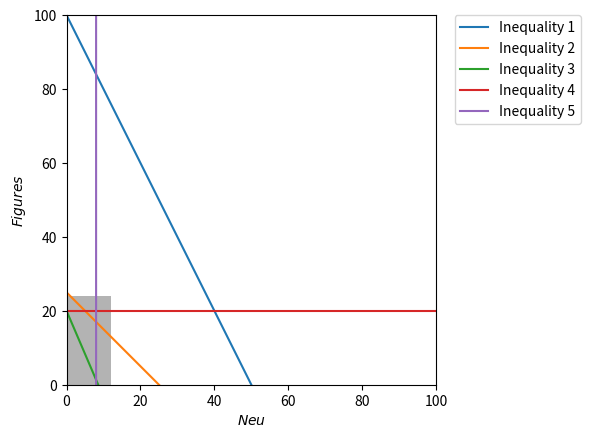

This chart was generated by the following Python code: (Note: this script raises an exception after producing the figure.)
# -*- coding: utf-8 -*-
"""
Created on Tue Dec 27 23:24:32 2022

[redacted]
"""

import os
import sys

import numpy as np
import matplotlib.pyplot as plt

# plot the feasible region
d = np.linspace(0,600)
x,y = np.meshgrid(d,d)

ineq_1 = 2*x + 1*y <= 100
ineq_2 = 1*x+1*y <= 25
ineq_3 = 7*x + 3*y <= 60
ineq_4 = y <= 20 + 0*x
ineq_5 = x <= 8 + 0*y

plt.imshow( (ineq_1 & ineq_2 & ineq_3 & ineq_4 & ineq_5).astype(int) , 
                extent=(x.min(),x.max(),y.min(),y.max()),origin="lower", cmap="Greys", alpha = 0.3);

# plot the lines defining the constraints
x = np.linspace(-600, 600, 2000)
y =  np.linspace(-600, 600, 2000)
y1 = 100 - 2*x
y2 = 25 - 1*x
y3 = (60 - 7*x) / 3
y4 = 20 + 0*x
x1 = 8 + 0*y

# Make plot
plt.plot(x, y1, label=r'Inequality 1')
plt.plot(x, y2, label=r'Inequality 2')
plt.plot(x, y3,label=r'Inequality 3')
plt.plot(x, y4,label=r'Inequality 4')
plt.plot(x1, y,label=r'Inequality 5')

plt.xlim(0,100)
plt.ylim(0,100)
plt.legend(bbox_to_anchor=(1.05, 1), loc=2, borderaxespad=0.)
plt.xlabel(r'$Neu$')
plt.ylabel(r'$Figures$')

plt.savefig("figure2var.jpg", dpi = 2000)